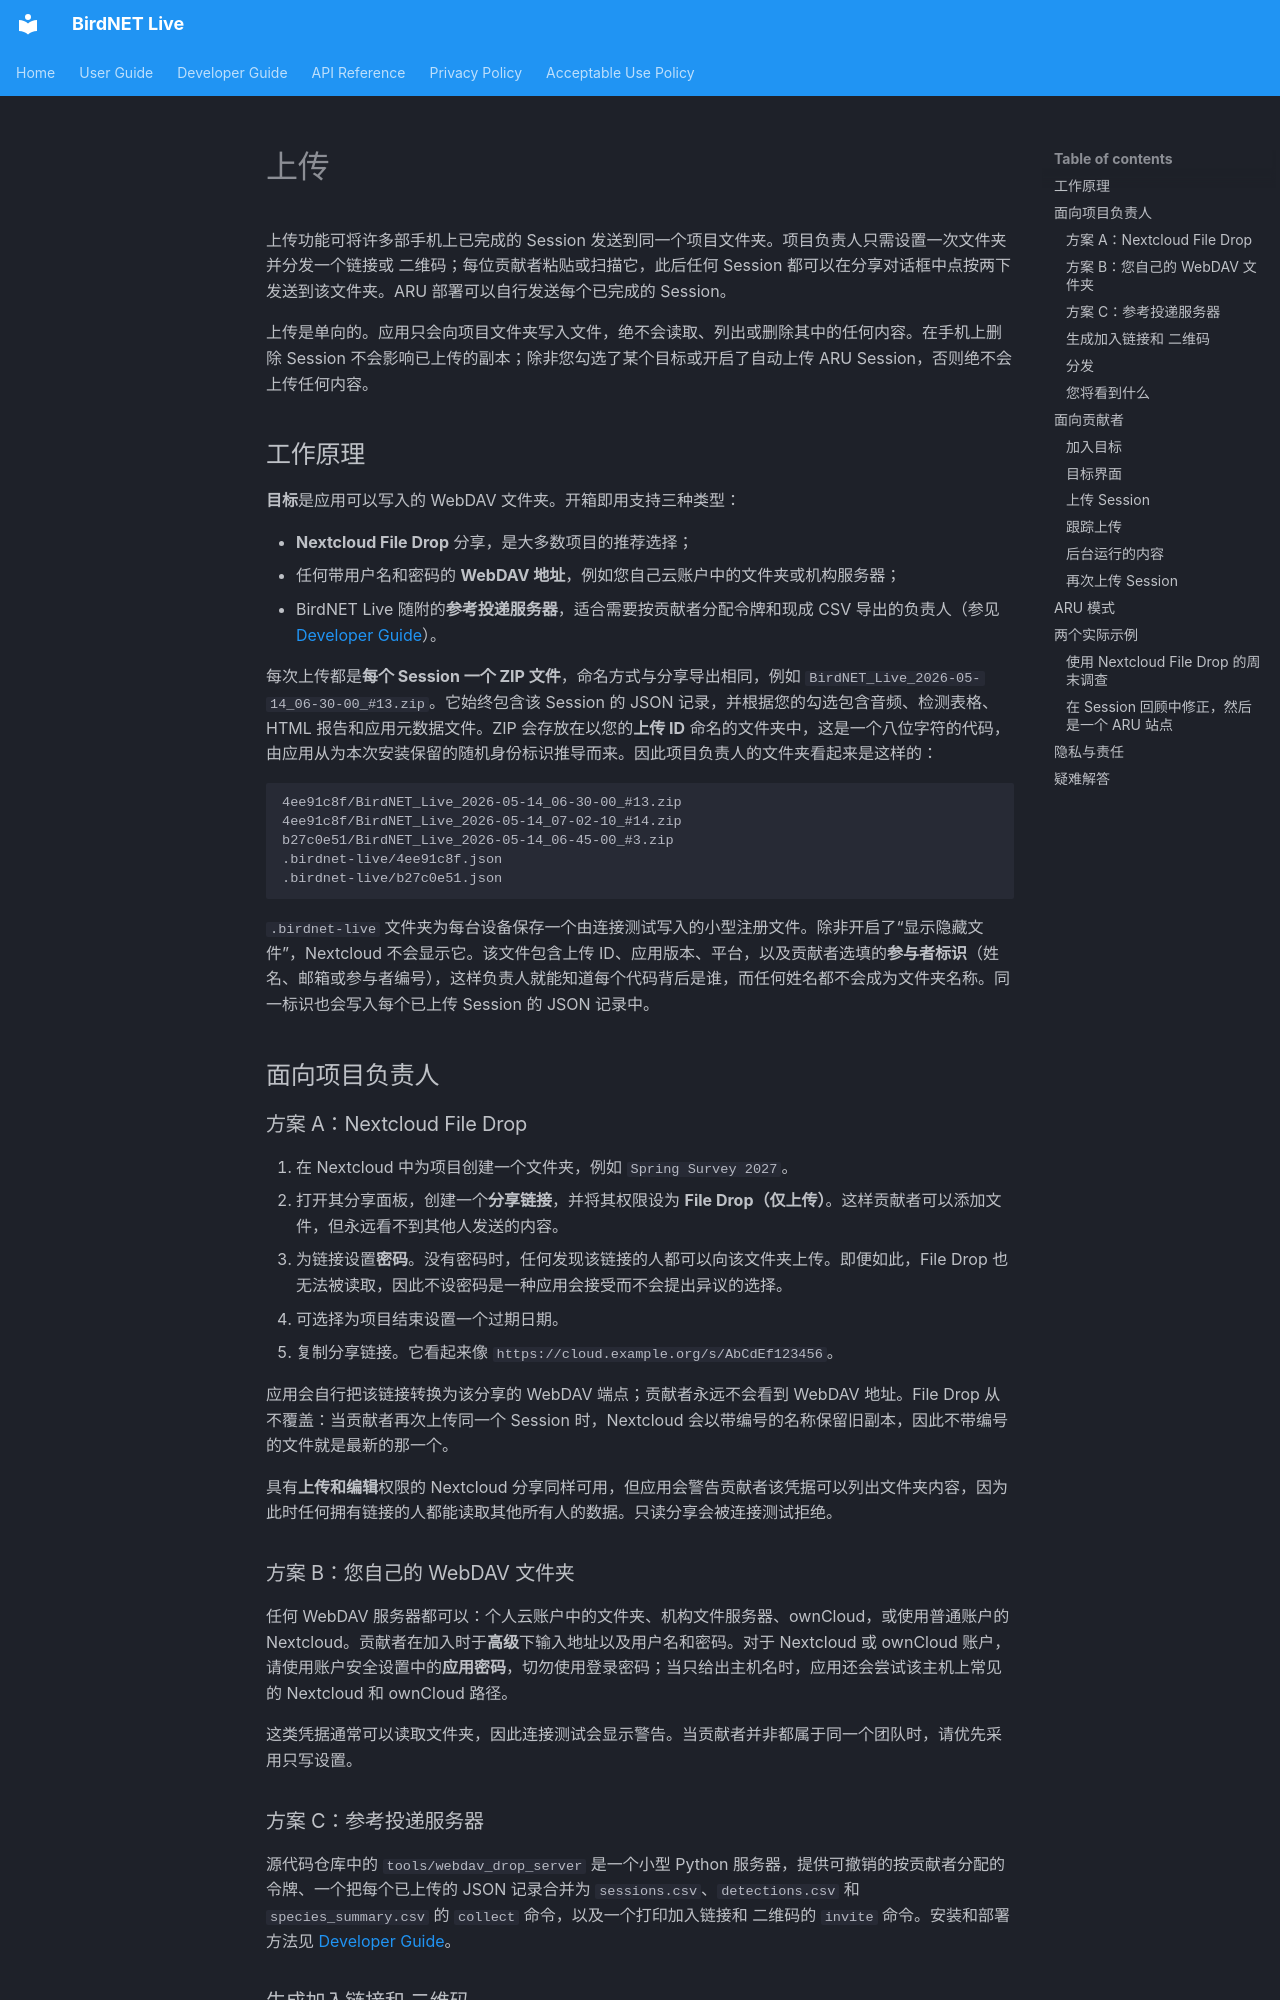

repository: birdnet-team/birdnet-live-app · page: user/uploads.zh/index.html · generator: mkdocs

# 上传

上传功能可将许多部手机上已完成的 Session 发送到同一个项目文件夹。项目负责人只需设置一次文件夹并分发一个链接或 二维码；每位贡献者粘贴或扫描它，此后任何 Session 都可以在分享对话框中点按两下发送到该文件夹。ARU 部署可以自行发送每个已完成的 Session。

上传是单向的。应用只会向项目文件夹写入文件，绝不会读取、列出或删除其中的任何内容。在手机上删除 Session 不会影响已上传的副本；除非您勾选了某个目标或开启了自动上传 ARU Session，否则绝不会上传任何内容。

## 工作原理

**目标**是应用可以写入的 WebDAV 文件夹。开箱即用支持三种类型：

- **Nextcloud File Drop** 分享，是大多数项目的推荐选择；
- 任何带用户名和密码的 **WebDAV 地址**，例如您自己云账户中的文件夹或机构服务器；
- BirdNET Live 随附的**参考投递服务器**，适合需要按贡献者分配令牌和现成 CSV 导出的负责人（参见 [Developer Guide](../developer/upload-drop-server.md)）。

每次上传都是**每个 Session 一个 ZIP 文件**，命名方式与分享导出相同，例如 `BirdNET_Live_2026-05-14_06-30-00_#13.zip`。它始终包含该 Session 的 JSON 记录，并根据您的勾选包含音频、检测表格、HTML 报告和应用元数据文件。ZIP 会存放在以您的**上传 ID** 命名的文件夹中，这是一个八位字符的代码，由应用从为本次安装保留的随机身份标识推导而来。因此项目负责人的文件夹看起来是这样的：

```
4ee91c8f/BirdNET_Live_2026-05-14_06-30-00_#13.zip
4ee91c8f/BirdNET_Live_2026-05-14_07-02-10_#14.zip
b27c0e51/BirdNET_Live_2026-05-14_06-45-00_#3.zip
.birdnet-live/4ee91c8f.json
.birdnet-live/b27c0e51.json
```

`.birdnet-live` 文件夹为每台设备保存一个由连接测试写入的小型注册文件。除非开启了“显示隐藏文件”，Nextcloud 不会显示它。该文件包含上传 ID、应用版本、平台，以及贡献者选填的**参与者标识**（姓名、邮箱或参与者编号），这样负责人就能知道每个代码背后是谁，而任何姓名都不会成为文件夹名称。同一标识也会写入每个已上传 Session 的 JSON 记录中。

## 面向项目负责人

### 方案 A：Nextcloud File Drop

1. 在 Nextcloud 中为项目创建一个文件夹，例如 `Spring Survey 2027`。
2. 打开其分享面板，创建一个**分享链接**，并将其权限设为 **File Drop（仅上传）**。这样贡献者可以添加文件，但永远看不到其他人发送的内容。
3. 为链接设置**密码**。没有密码时，任何发现该链接的人都可以向该文件夹上传。即便如此，File Drop 也无法被读取，因此不设密码是一种应用会接受而不会提出异议的选择。
4. 可选择为项目结束设置一个过期日期。
5. 复制分享链接。它看起来像 `https://cloud.example.org/s/AbCdEf123456`。

应用会自行把该链接转换为该分享的 WebDAV 端点；贡献者永远不会看到 WebDAV 地址。File Drop 从不覆盖：当贡献者再次上传同一个 Session 时，Nextcloud 会以带编号的名称保留旧副本，因此不带编号的文件就是最新的那一个。

具有**上传和编辑**权限的 Nextcloud 分享同样可用，但应用会警告贡献者该凭据可以列出文件夹内容，因为此时任何拥有链接的人都能读取其他所有人的数据。只读分享会被连接测试拒绝。

### 方案 B：您自己的 WebDAV 文件夹

任何 WebDAV 服务器都可以：个人云账户中的文件夹、机构文件服务器、ownCloud，或使用普通账户的 Nextcloud。贡献者在加入时于**高级**下输入地址以及用户名和密码。对于 Nextcloud 或 ownCloud 账户，请使用账户安全设置中的**应用密码**，切勿使用登录密码；当只给出主机名时，应用还会尝试该主机上常见的 Nextcloud 和 ownCloud 路径。

这类凭据通常可以读取文件夹，因此连接测试会显示警告。当贡献者并非都属于同一个团队时，请优先采用只写设置。

### 方案 C：参考投递服务器

源代码仓库中的 `tools/webdav_drop_server` 是一个小型 Python 服务器，提供可撤销的按贡献者分配的令牌、一个把每个已上传的 JSON 记录合并为 `sessions.csv`、`detections.csv` 和 `species_summary.csv` 的 `collect` 命令，以及一个打印加入链接和 二维码的 `invite` 命令。安装和部署方法见 [Developer Guide](../developer/upload-drop-server.md)。
